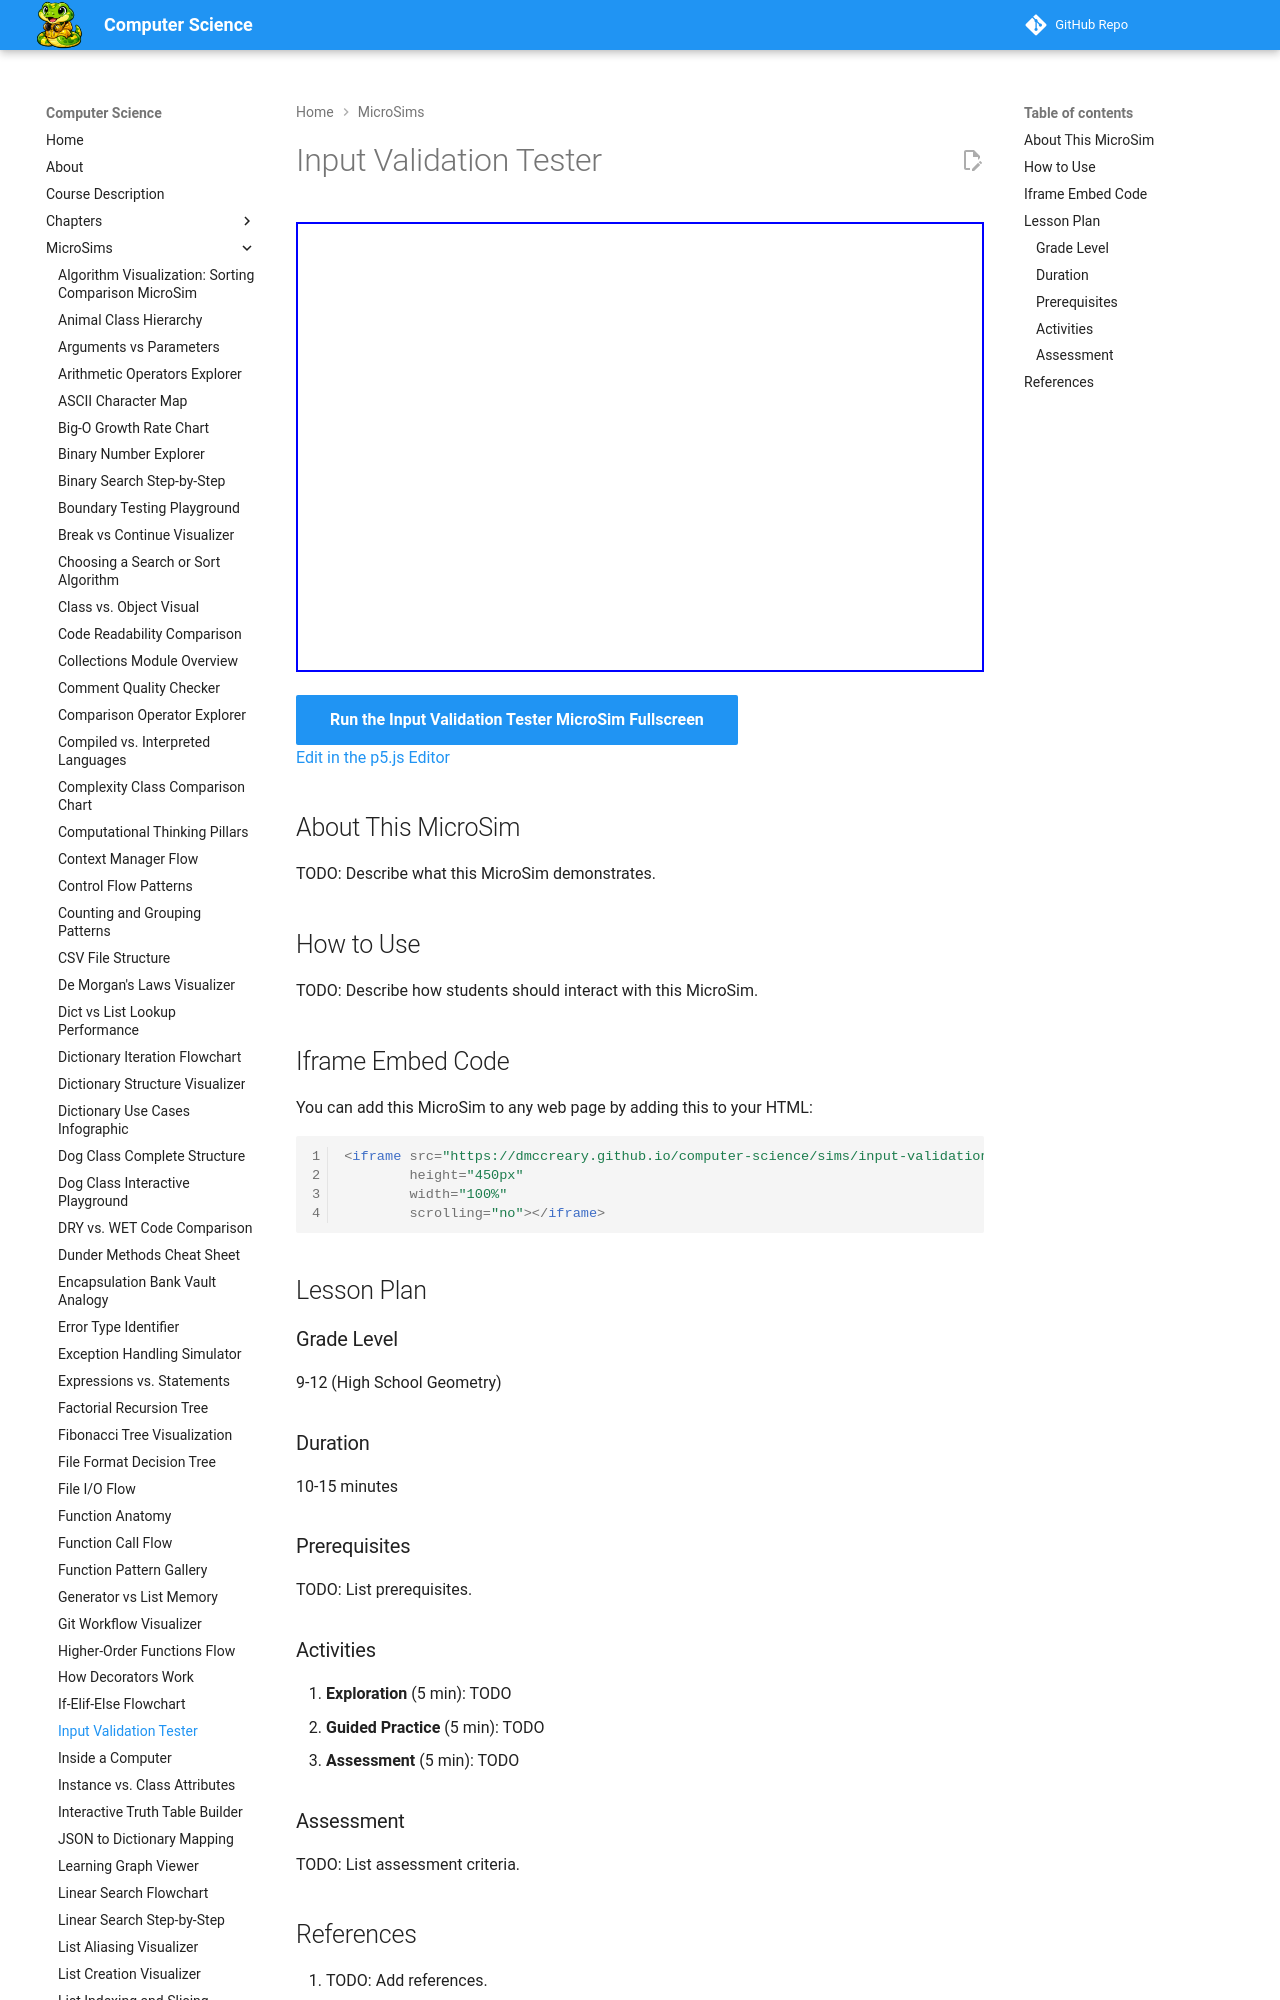

repository: dmccreary/computer-science · page: sims/input-validation-tester/index.html · generator: mkdocs

---
title: Input Validation Tester
description: Interactive p5.js MicroSim for input validation tester.
image: /sims/input-validation-tester/input-validation-tester.png
og:image: /sims/input-validation-tester/input-validation-tester.png
twitter:image: /sims/input-validation-tester/input-validation-tester.png
social:
   cards: false
quality_score: 0
---

# Input Validation Tester

<iframe src="main.html" height="450px" width="100%" scrolling="no"></iframe>

[Run the Input Validation Tester MicroSim Fullscreen](./main.html){ .md-button .md-button--primary }
<br/>
[Edit in the p5.js Editor](https://editor.p5js.org/)
